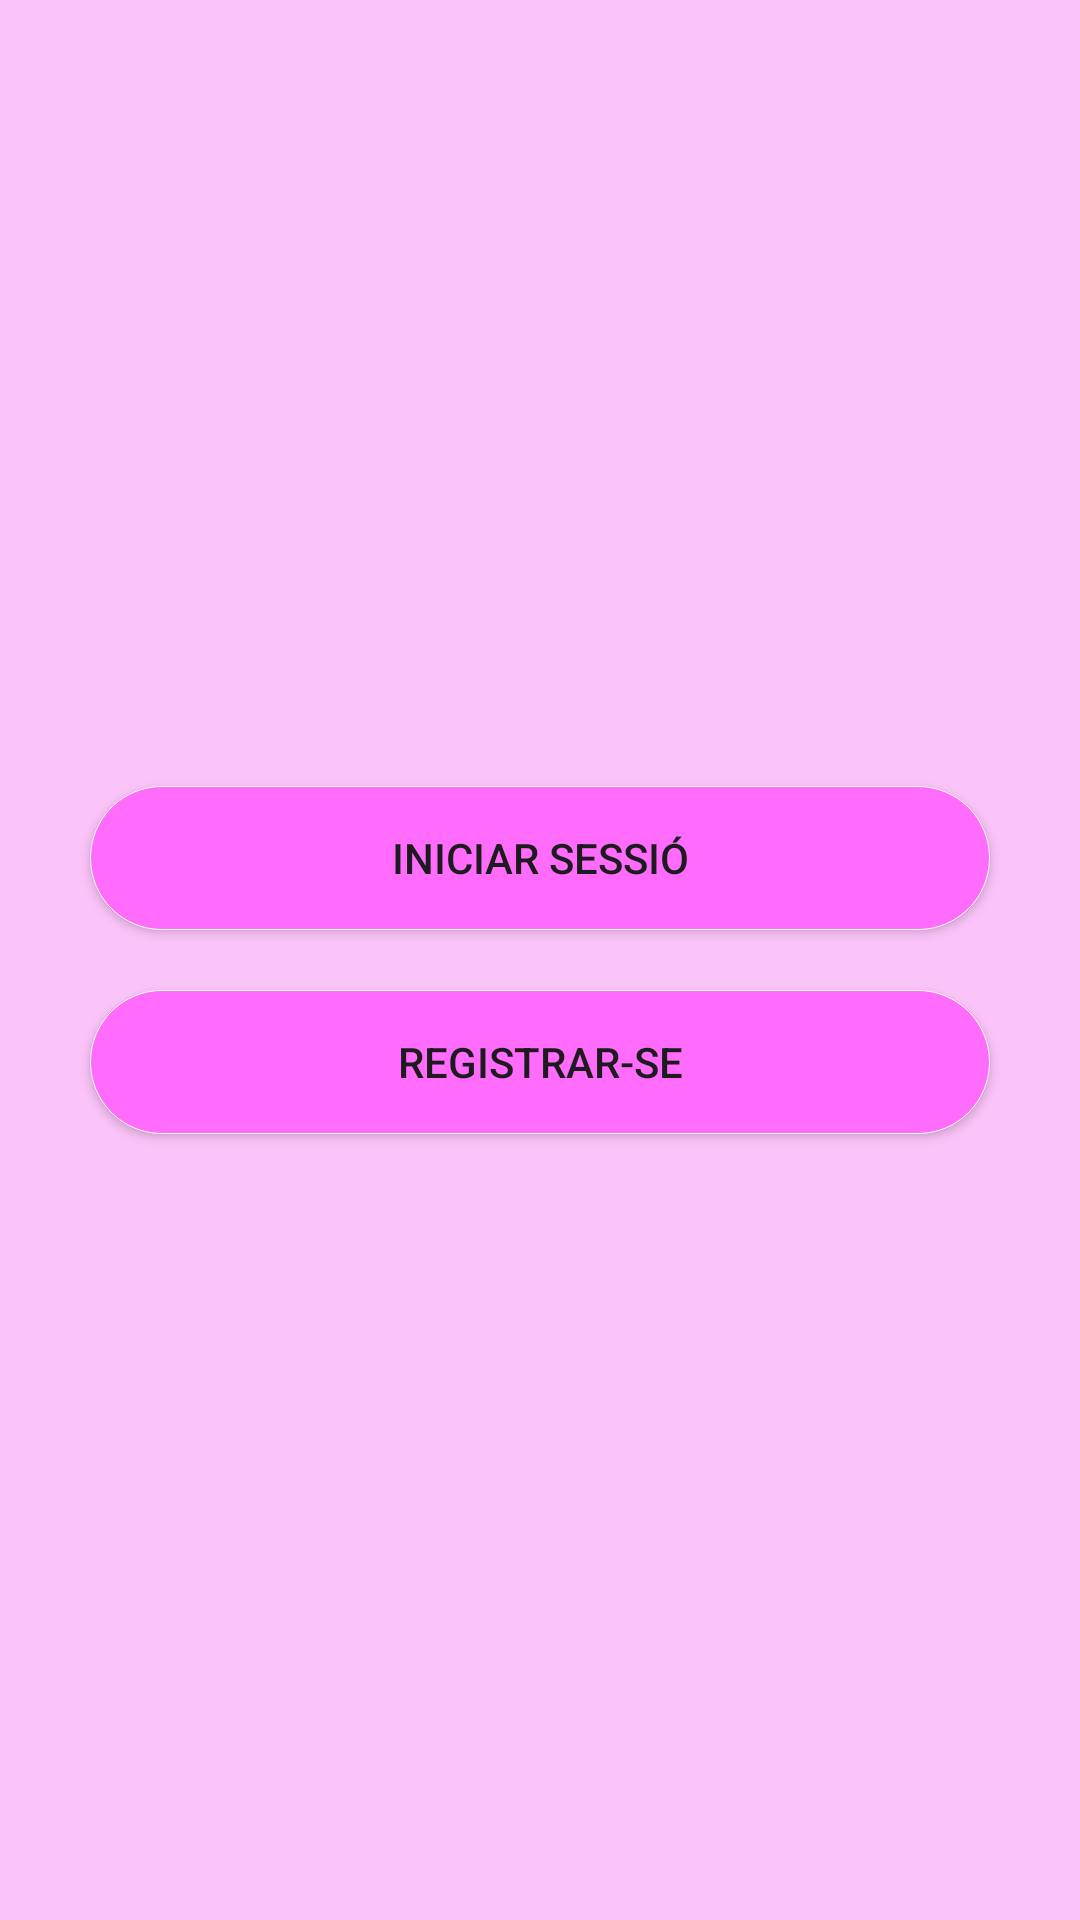

Here is an Android app screen rendered from its layout file. Give the layout XML and the strings, colors and styles it references.
<!-- AndroidManifest.xml: application theme Theme.Fruitcrush2 -->
<!-- res/layout/acc_menu.xml -->
<?xml version="1.0" encoding="utf-8"?>
<RelativeLayout xmlns:android="http://schemas.android.com/apk/res/android"
    android:layout_width="match_parent"
    android:layout_height="match_parent"
    android:orientation="vertical"
    android:gravity="center"
    android:background="@color/bg">
    <LinearLayout
        android:layout_width="match_parent"
        android:layout_height="match_parent"
        android:orientation="vertical"
        android:padding="20dp"
        android:gravity="center">

    <Button
        android:id="@+id/btn_login"
        android:layout_width="match_parent"
        android:layout_height="wrap_content"
        android:text="@string/btn_login"
        android:background="@drawable/boto"
        android:layout_margin="10dp"
        />
    <Button
    android:id="@+id/btn_register"
    android:layout_width="match_parent"
    android:layout_height="wrap_content"
    android:text="@string/btn_register"
    android:background="@drawable/boto"
    android:layout_margin="10dp" />
    </LinearLayout>
</RelativeLayout>
<!-- resources referenced by this layout -->
<resources>
  <color name="bg">#fbc4f9</color>
  <!-- drawable boto (drawable) -->
  <shape xmlns:android="http://schemas.android.com/apk/res/android">
      <corners android:radius="50dp" />
      <solid android:color="@color/bg_contrast" />
      <stroke android:width="0.1dp" android:color="@android:color/white"/>
  </shape>
  <string name="btn_login">Iniciar sessió</string>
  <string name="btn_register">Registrar-se</string>
  <style name="Theme.Fruitcrush2" parent="Base.Theme.Fruitcrush2" />
  <color name="bg_contrast">#FF6BFA</color>
  <style name="Base.Theme.Fruitcrush2" parent="Theme.Material3.DayNight.NoActionBar">
          
          
      </style>
</resources>
